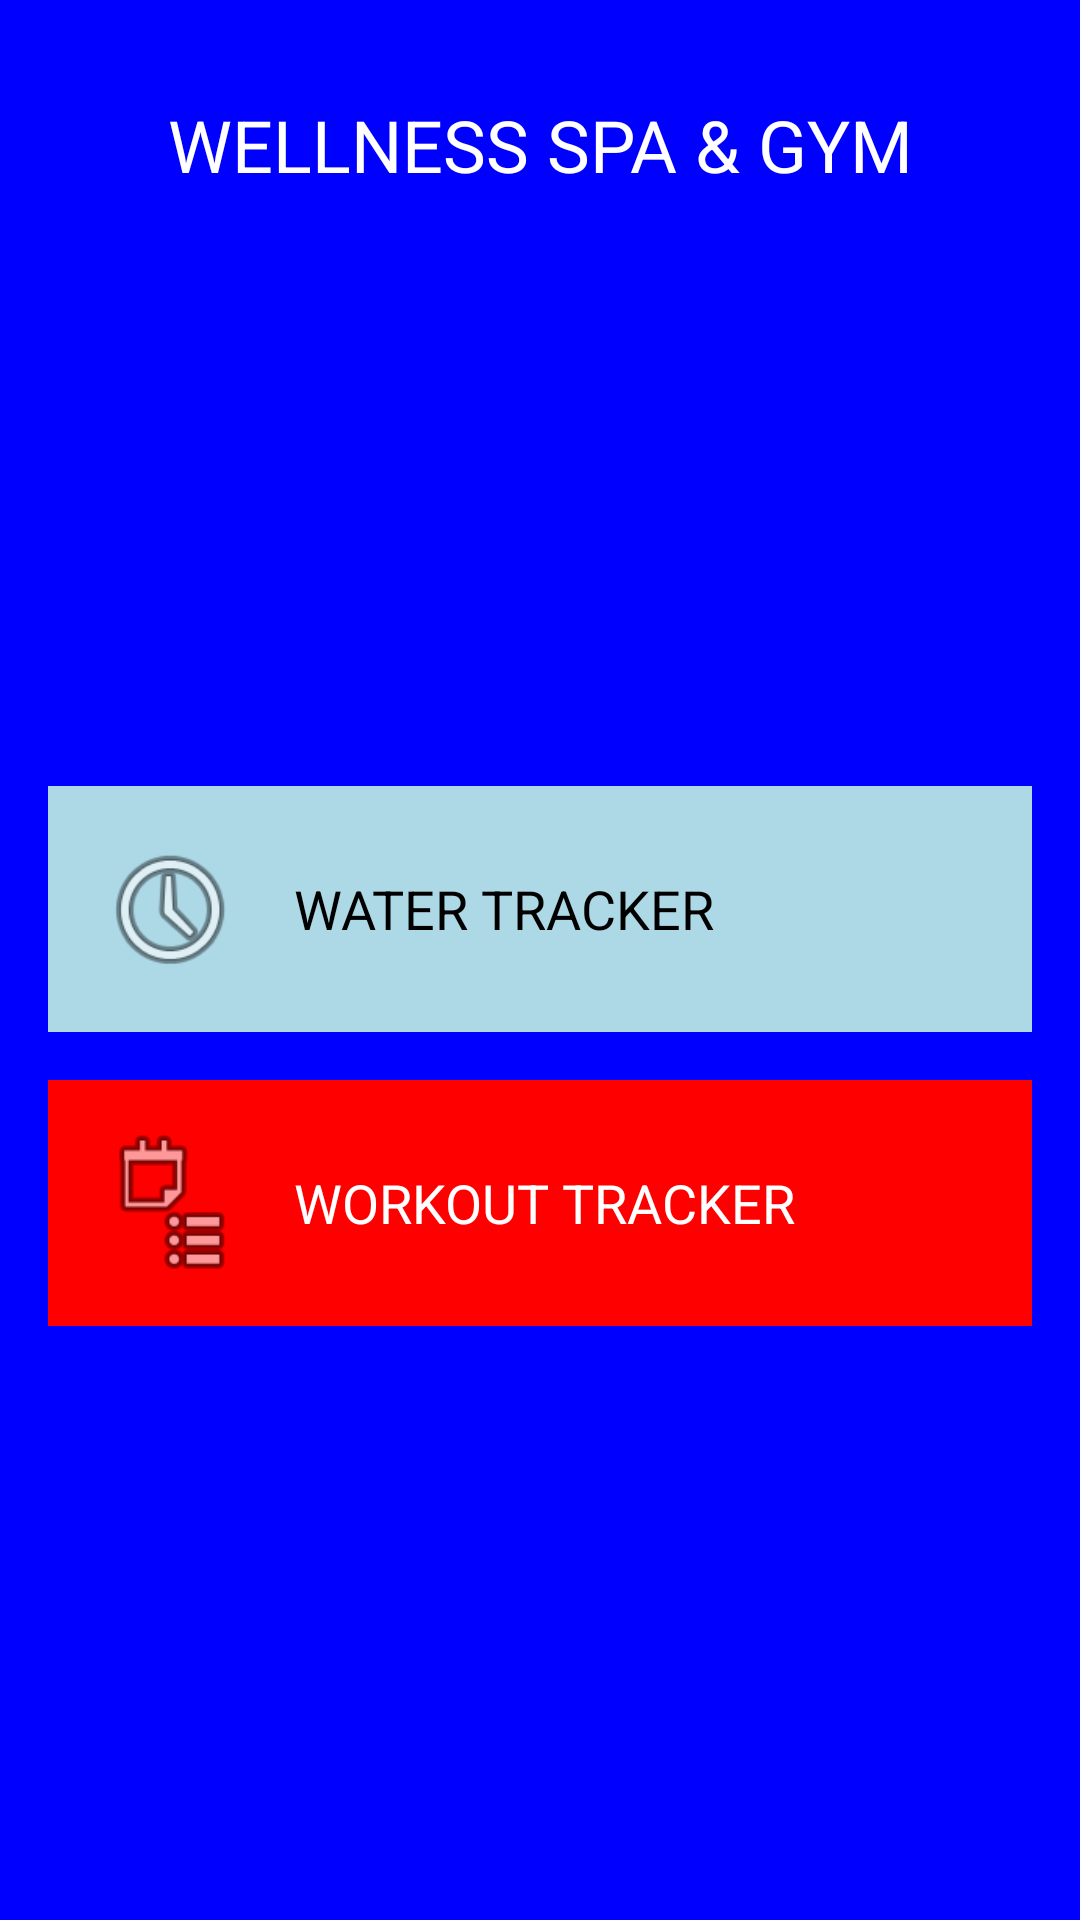

The Android layout XML behind this screen, and the referenced resources:
<!-- AndroidManifest.xml: application theme Theme.Bestprojectever -->
<!-- res/layout/activity_main.xml -->
<?xml version="1.0" encoding="utf-8"?>
<LinearLayout xmlns:android="http://schemas.android.com/apk/res/android"
    android:layout_width="match_parent"
    android:layout_height="match_parent"
    android:orientation="vertical"
    android:background="#FF0000FF"
    android:padding="16dp">

    
    <TextView
        android:layout_width="match_parent"
        android:layout_height="wrap_content"
        android:text="WELLNESS SPA &amp; GYM"
        android:textSize="24sp"
        android:textColor="#FFFFFF"
        android:gravity="center"
        android:padding="16dp"
        android:background="#FF0000FF"/>

    
    <Space
        android:layout_width="match_parent"
        android:layout_height="0dp"
        android:layout_weight="1"/>

    
    <LinearLayout
        android:id="@+id/waterTrackerButton"
        android:layout_width="match_parent"
        android:layout_height="wrap_content"
        android:background="#FFADD8E6"
        android:orientation="horizontal"
        android:padding="16dp">

        <ImageView
            android:layout_width="50dp"
            android:layout_height="50dp"
            android:src="@android:drawable/ic_menu_recent_history"
            android:layout_gravity="center_vertical"/>

        <TextView
            android:layout_width="wrap_content"
            android:layout_height="wrap_content"
            android:text="WATER TRACKER"
            android:textSize="18sp"
            android:textColor="#000000"
            android:layout_gravity="center_vertical"
            android:paddingStart="16dp"/>
    </LinearLayout>

    
    <LinearLayout
        android:id="@+id/workoutTrackerButton"
        android:layout_width="match_parent"
        android:layout_height="wrap_content"
        android:background="#FFFF0000"
        android:orientation="horizontal"
        android:padding="16dp"
        android:layout_marginTop="16dp">

        <ImageView
            android:layout_width="50dp"
            android:layout_height="50dp"
            android:src="@android:drawable/ic_menu_agenda"
            android:layout_gravity="center_vertical"/>

        <TextView
            android:layout_width="wrap_content"
            android:layout_height="wrap_content"
            android:text="WORKOUT TRACKER"
            android:textSize="18sp"
            android:textColor="#FFFFFF"
            android:layout_gravity="center_vertical"
            android:paddingStart="16dp"/>
    </LinearLayout>

    
    <Space
        android:layout_width="match_parent"
        android:layout_height="0dp"
        android:layout_weight="1"/>

</LinearLayout>
<!-- resources referenced by this layout -->
<resources>
  <style name="Theme.Bestprojectever" parent="Base.Theme.Bestprojectever" />
  <style name="Base.Theme.Bestprojectever" parent="Theme.Material3.DayNight.NoActionBar">
          
          
      </style>
</resources>
